Dataset: Vignomungo (GitHub, JothiSakthi24/Vignomungo). Classes: cercospora leaf spot, healthy, insect damage, leaf crinkle, yellow mosaic.

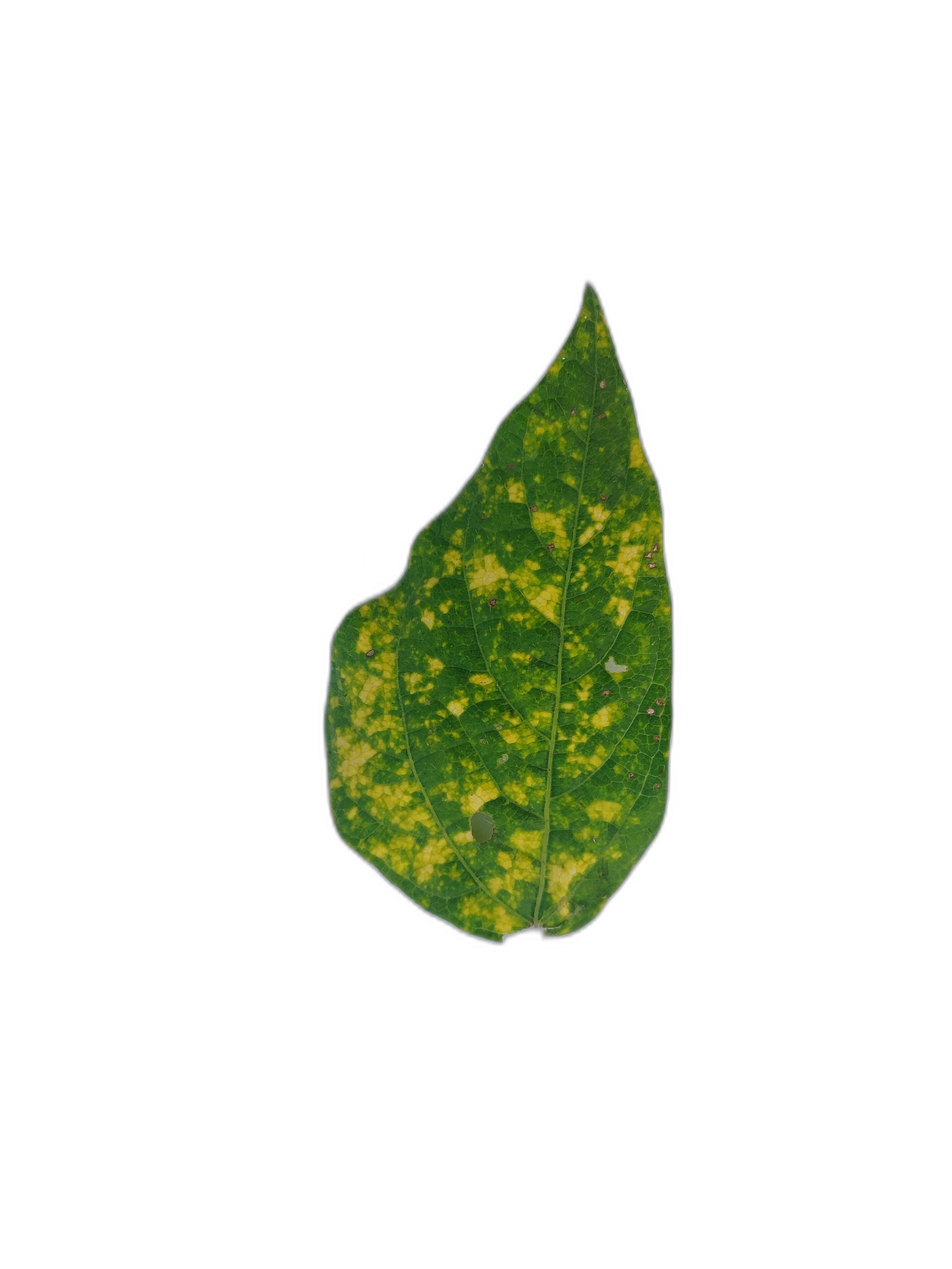
Label: yellow mosaic

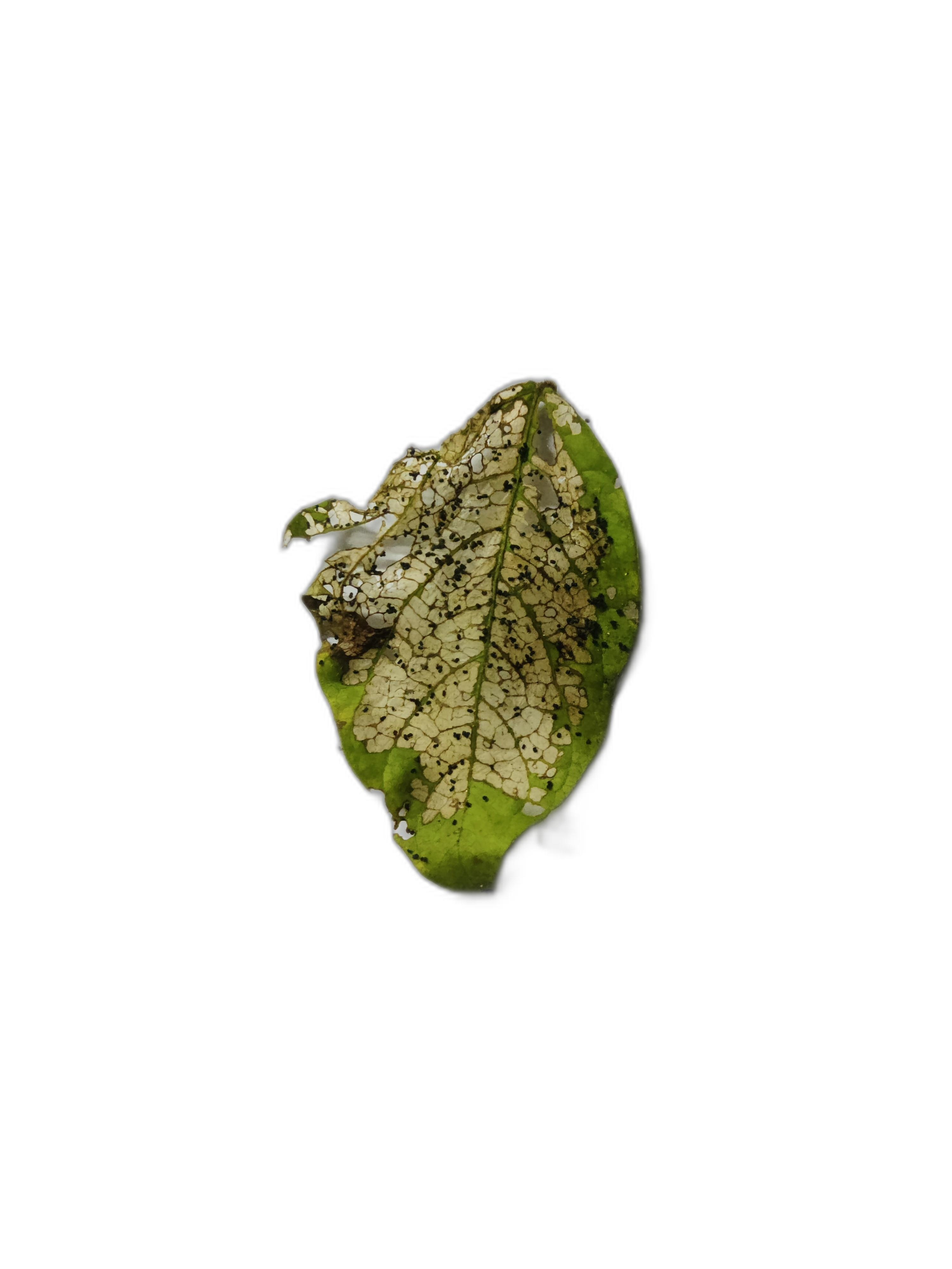
Label: insect damage

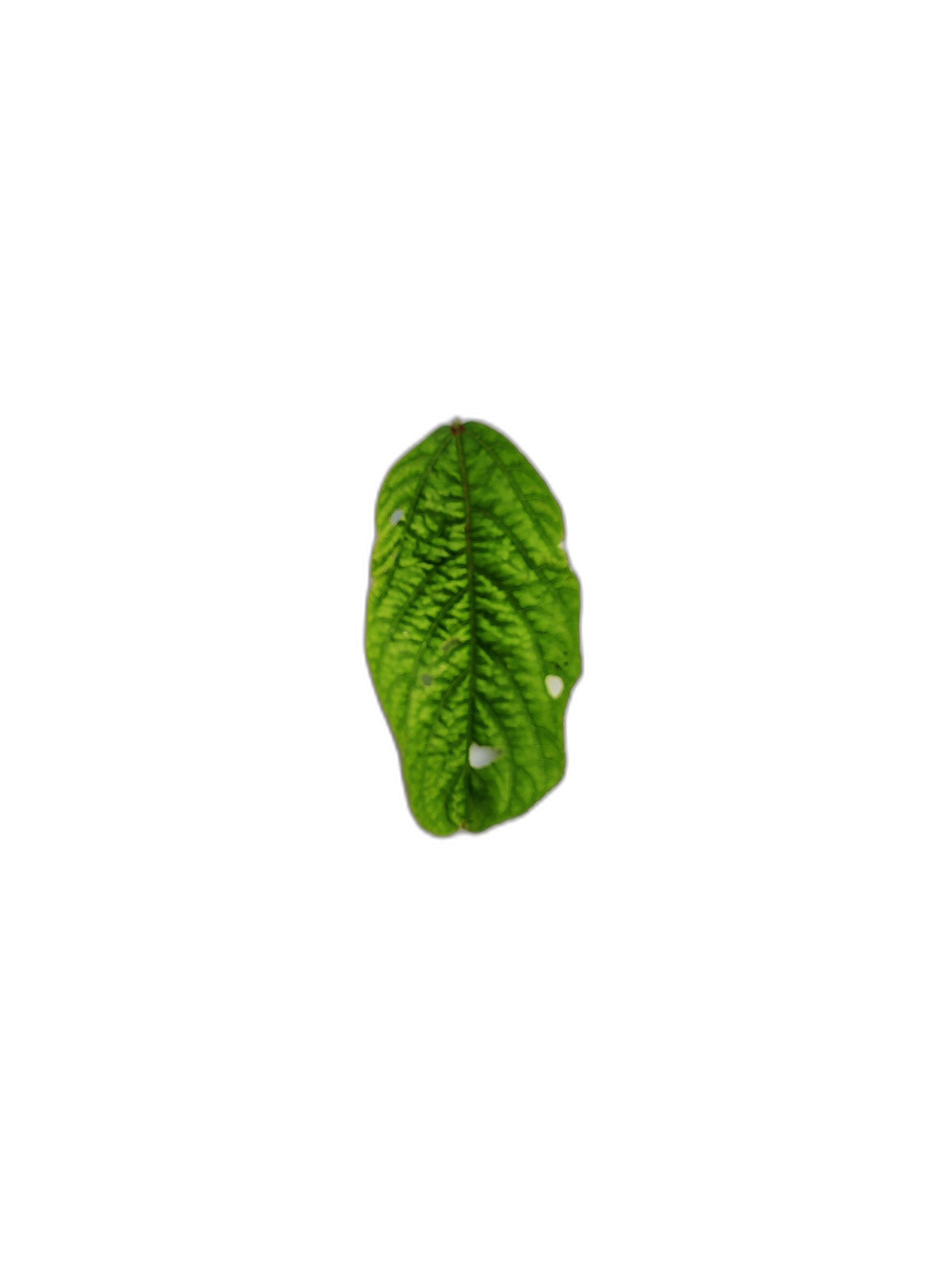
Label: leaf crinkle

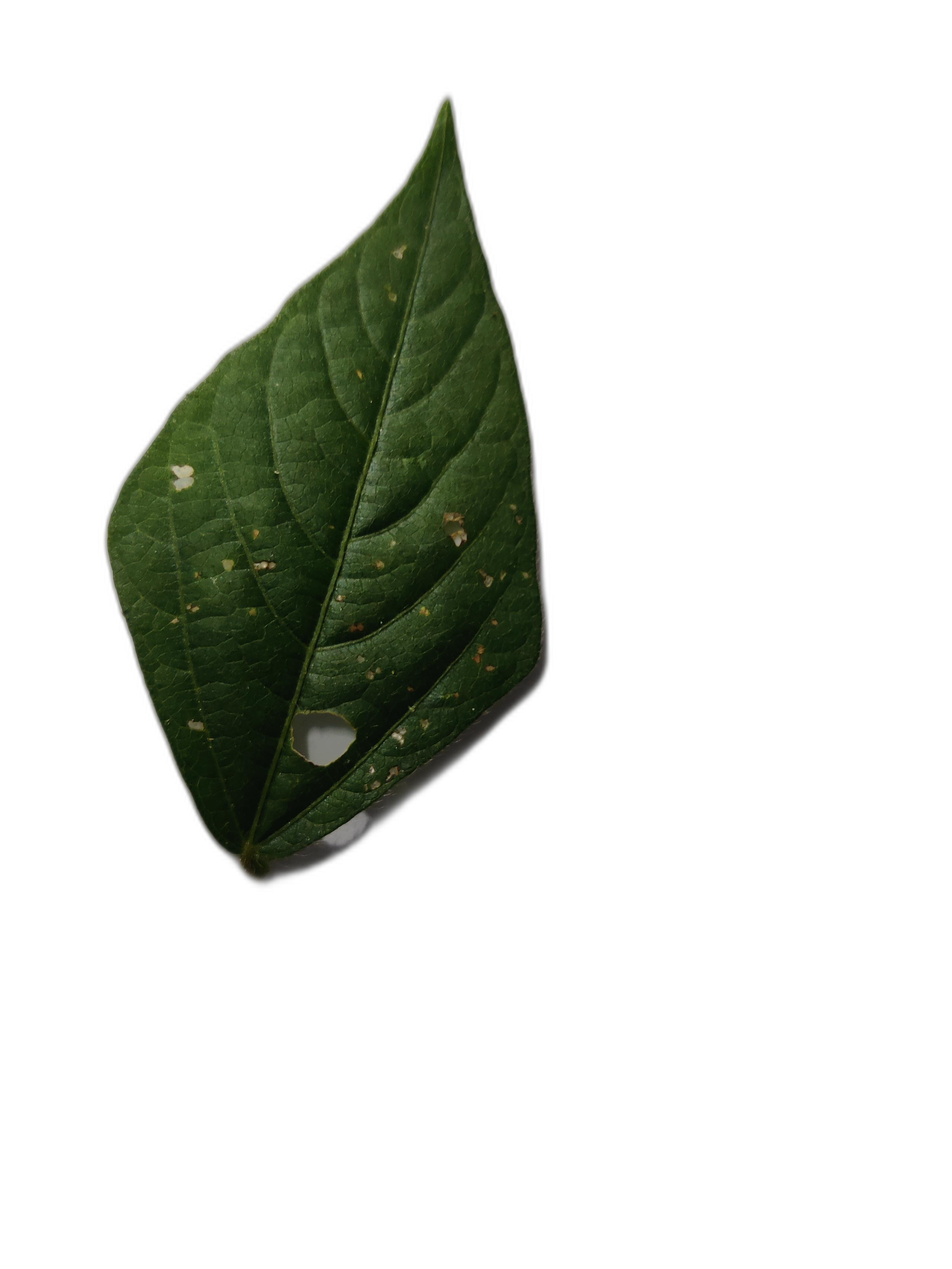
Label: cercospora leaf spot

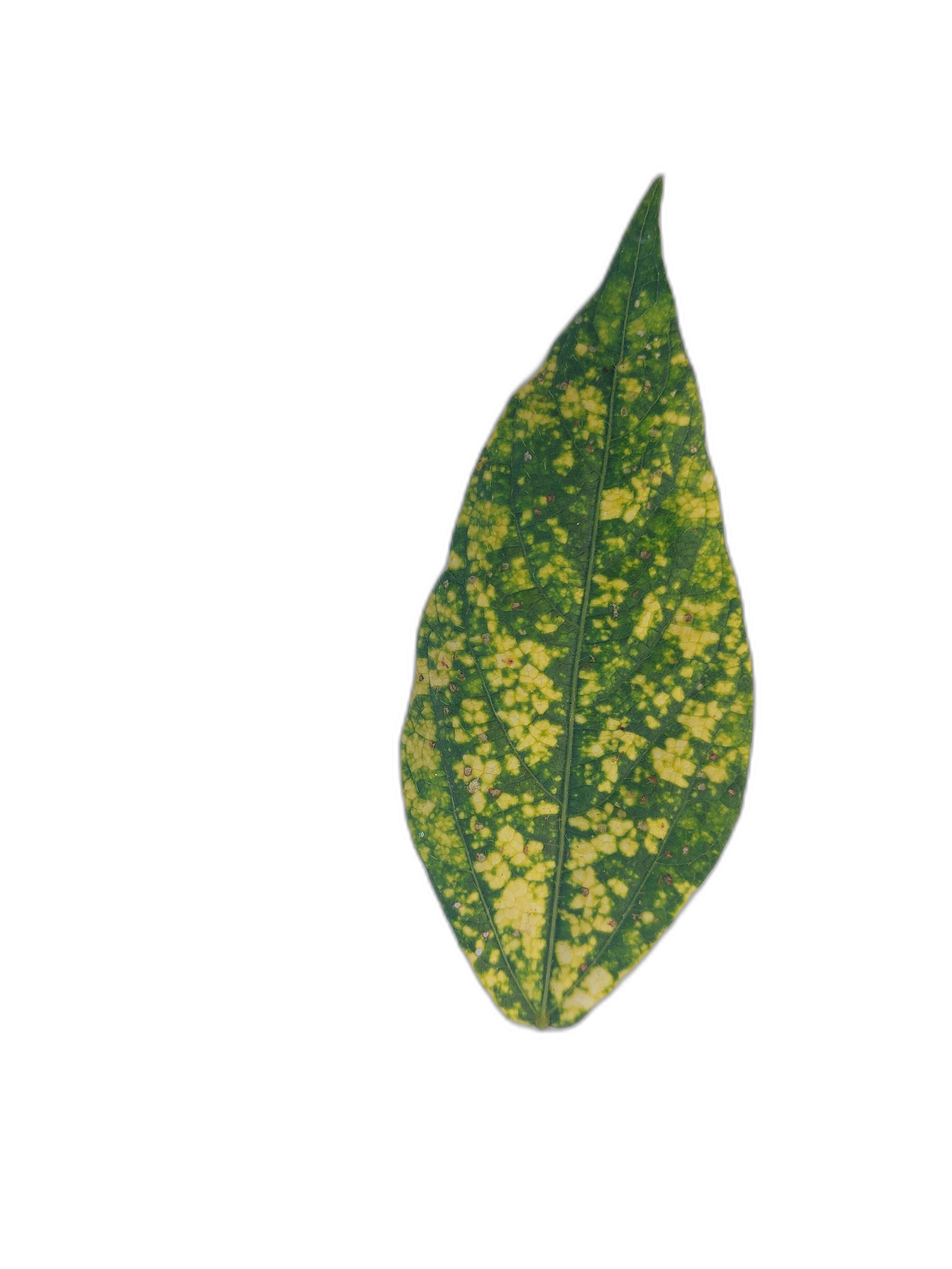
Label: yellow mosaic

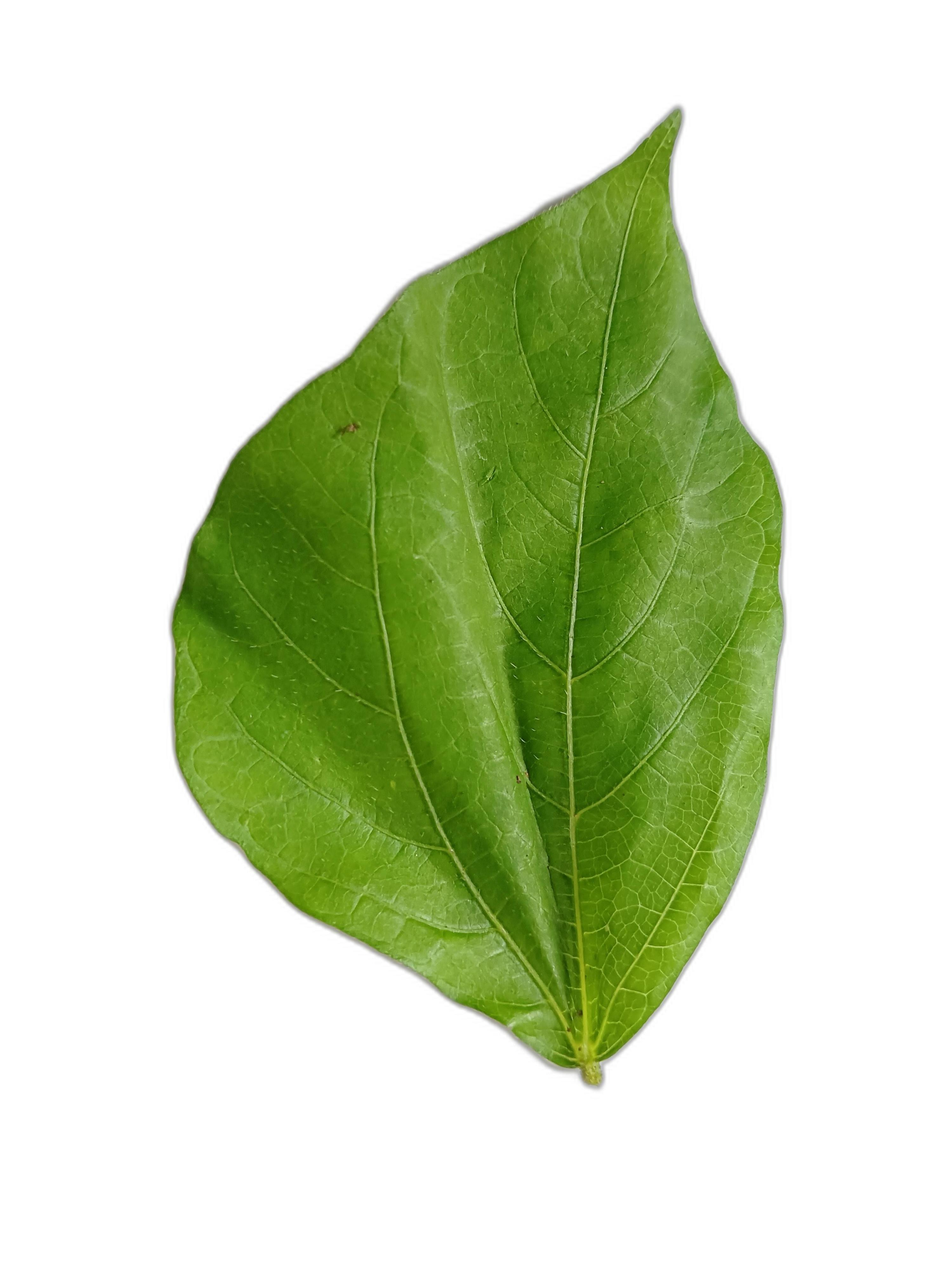
Label: healthy
